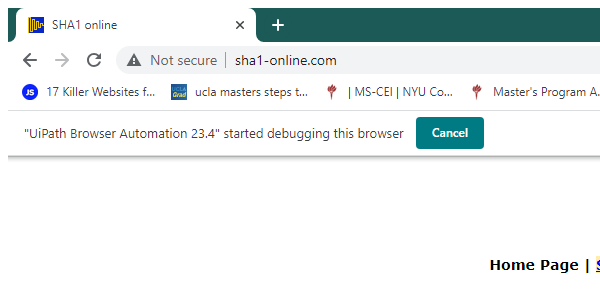
Task: Developer advance assignment1
Workflow: SHA1_Close

Step 1: Attach Browser- SHA1 in window 'SHA1 online' (chrome.exe)
